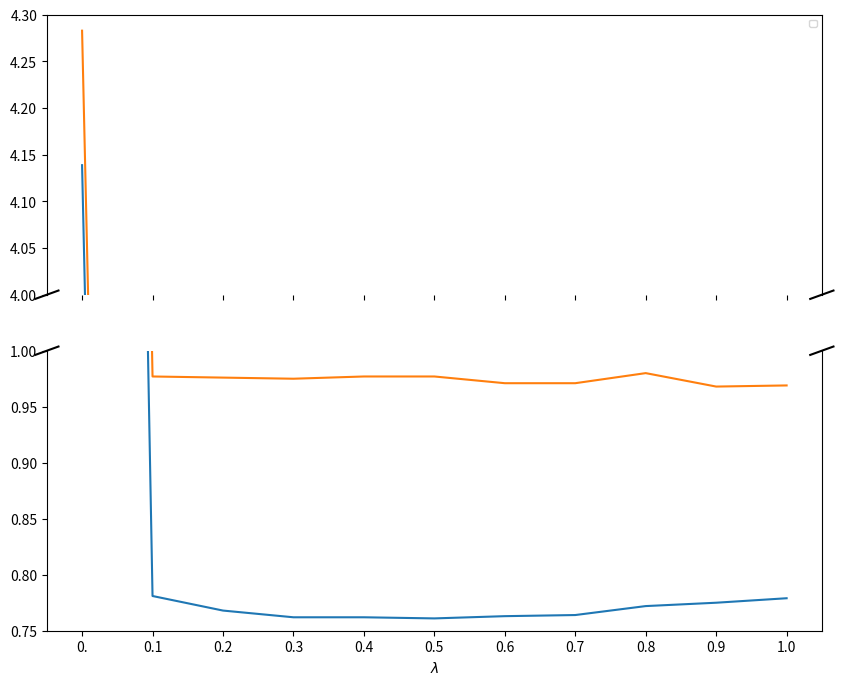

Reproduce this figure in Python.
import matplotlib.pyplot as plt
import numpy as np
import sys

# 30 points between [0, 0.2) originally made using np.random.rand(30)*.2

fig, (ax, ax2) = plt.subplots(2, 1, sharex=True)
fig.set_figheight(8)
fig.set_figwidth(10)
labels = ['0.', '0.1', '0.2', '0.3', '0.4', '0.5', '0.6', '0.7', '0.8', '0.9', '1.0']
xlabels = [0., 0.1, 0.2, 0.3, 0.4, 0.5, 0.6, 0.7, 0.8, 0.9, 1.0]
x = np.arange(len(labels))
mae_values = np.array([4.1388, 0.781, 0.768, 0.762, 0.762, 0.761, 0.763, 0.764, 0.772, 0.775, 0.779])
rmse_values = np.array([4.2829, 0.977, 0.976, 0.975, 0.977, 0.977, 0.971, 0.971, 0.980, 0.968, 0.969])

ax_linemae = ax.plot(x, mae_values)
ax_linermse = ax.plot(x, rmse_values)

ax2_linemae = ax2.plot(x, mae_values)
ax2_linermse = ax2.plot(x, rmse_values)

# Zoom-in / limit the view to different portions of the data
ax.set_ylim(4.0, 4.3)   # Outliers
ax2.set_ylim(0.75, 1.0) # most of the data

# hide the spines between ax and ax2
ax.spines['bottom'].set_visible(False)
ax2.spines['top'].set_visible(False)
ax2.xaxis.tick_top()
ax.tick_params(labeltop=False)
ax2.xaxis.tick_bottom()

d = .015  # how big to make the diagonal lines in axes coordinates
# arguments to pass to plot, just so we don't keep repeating them
kwargs = dict(transform=ax.transAxes, color='k', clip_on=False)
ax.plot((-d, +d), (-d, +d), **kwargs)        # top-left diagonal
ax.plot((1 - d, 1 + d), (-d, +d), **kwargs)  # top-right diagonal

kwargs.update(transform=ax2.transAxes)  # switch to the bottom axes
ax2.plot((-d, +d), (1 - d, 1 + d), **kwargs)  # bottom-left diagonal
ax2.plot((1 - d, 1 + d), (1 - d, 1 + d), **kwargs)  # bottom-right diagonal

# # Add some text for labels, title and custom x-axis tick labels, etc.
ax2.set_xlabel(r'$\lambda$')
ax2.set_xticks(x)
ax2.set_xticklabels(labels)
ax.legend(fontsize="x-small", loc=0, handletextpad=0.1, labelspacing=.1)

plt.show()
